Dataset: data_chia (GitHub, DAONGOCNAMM523100037/he-thong-phan-loai-san-pham). Classes: ca phe, mi an lien, nuoc uong, thuc an.

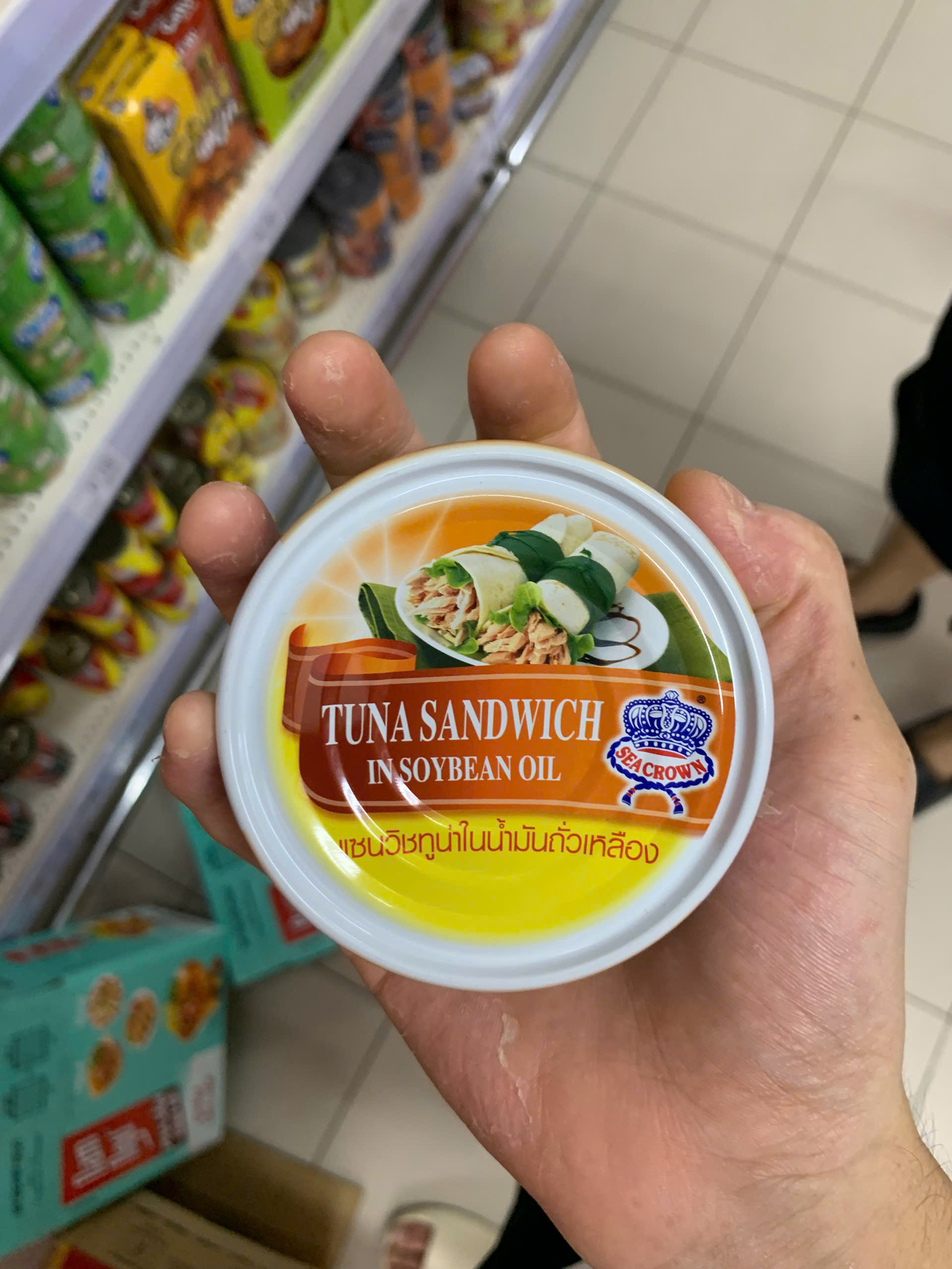
Label: thuc an

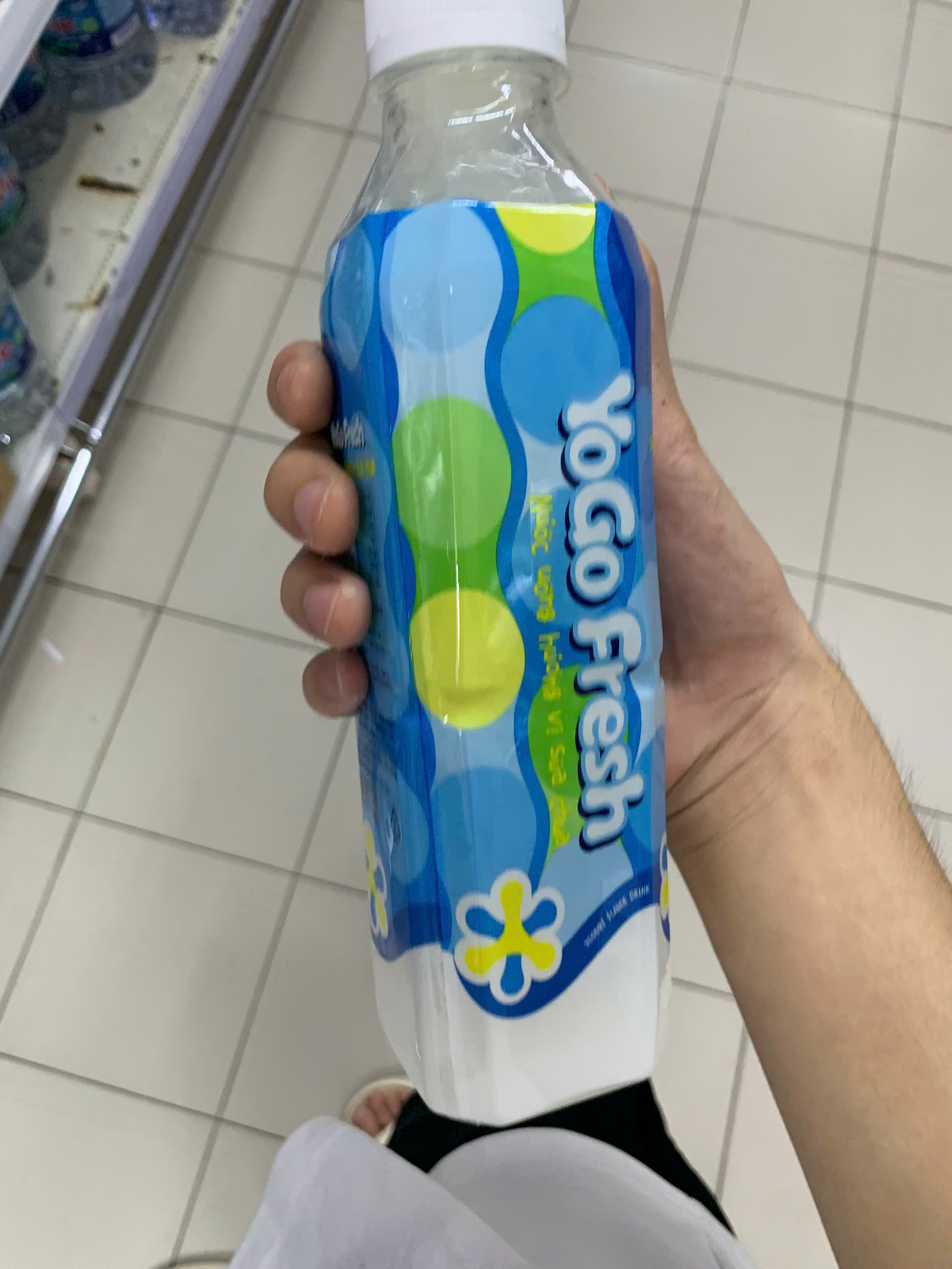
Label: nuoc uong

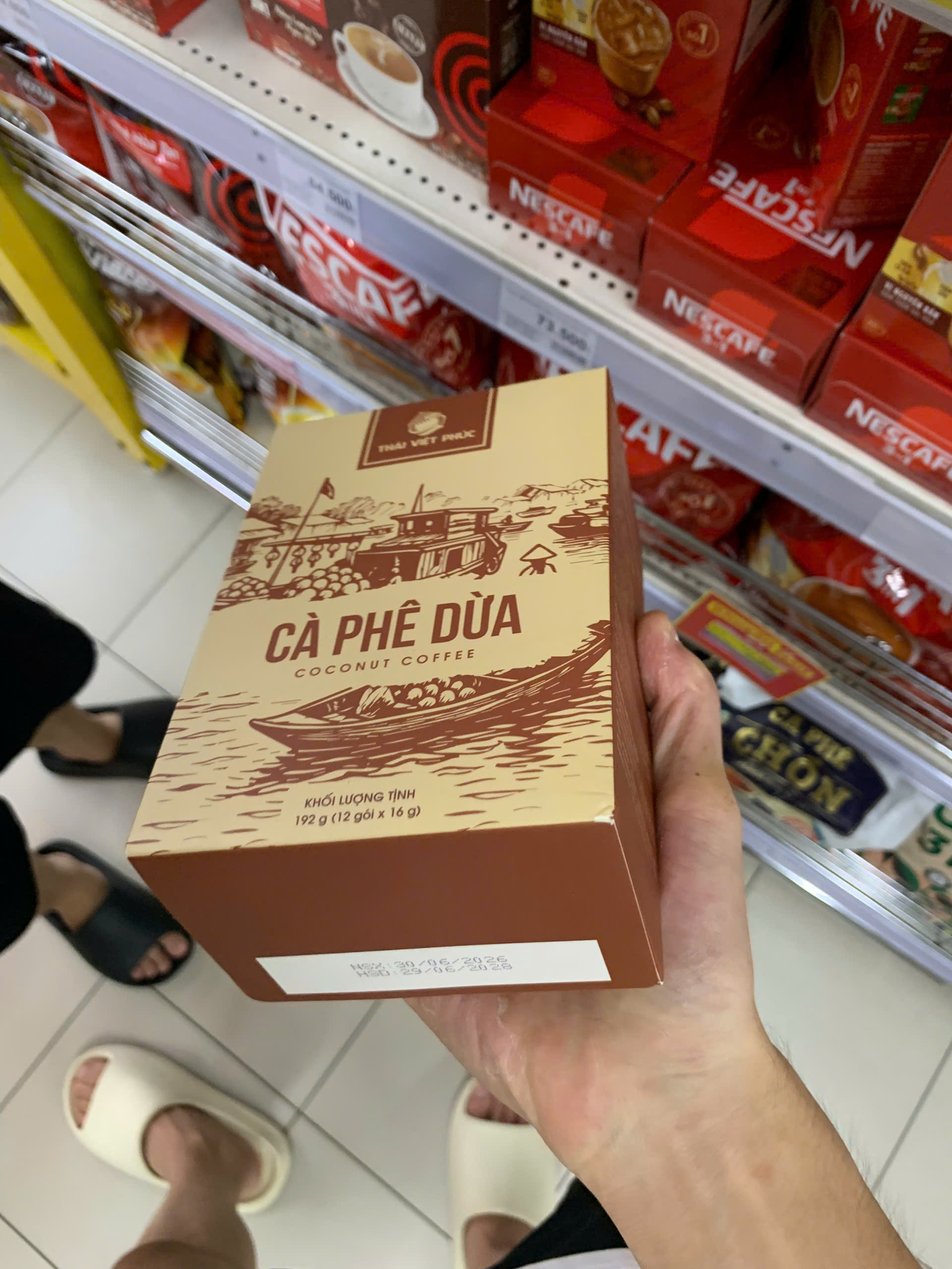
Label: ca phe

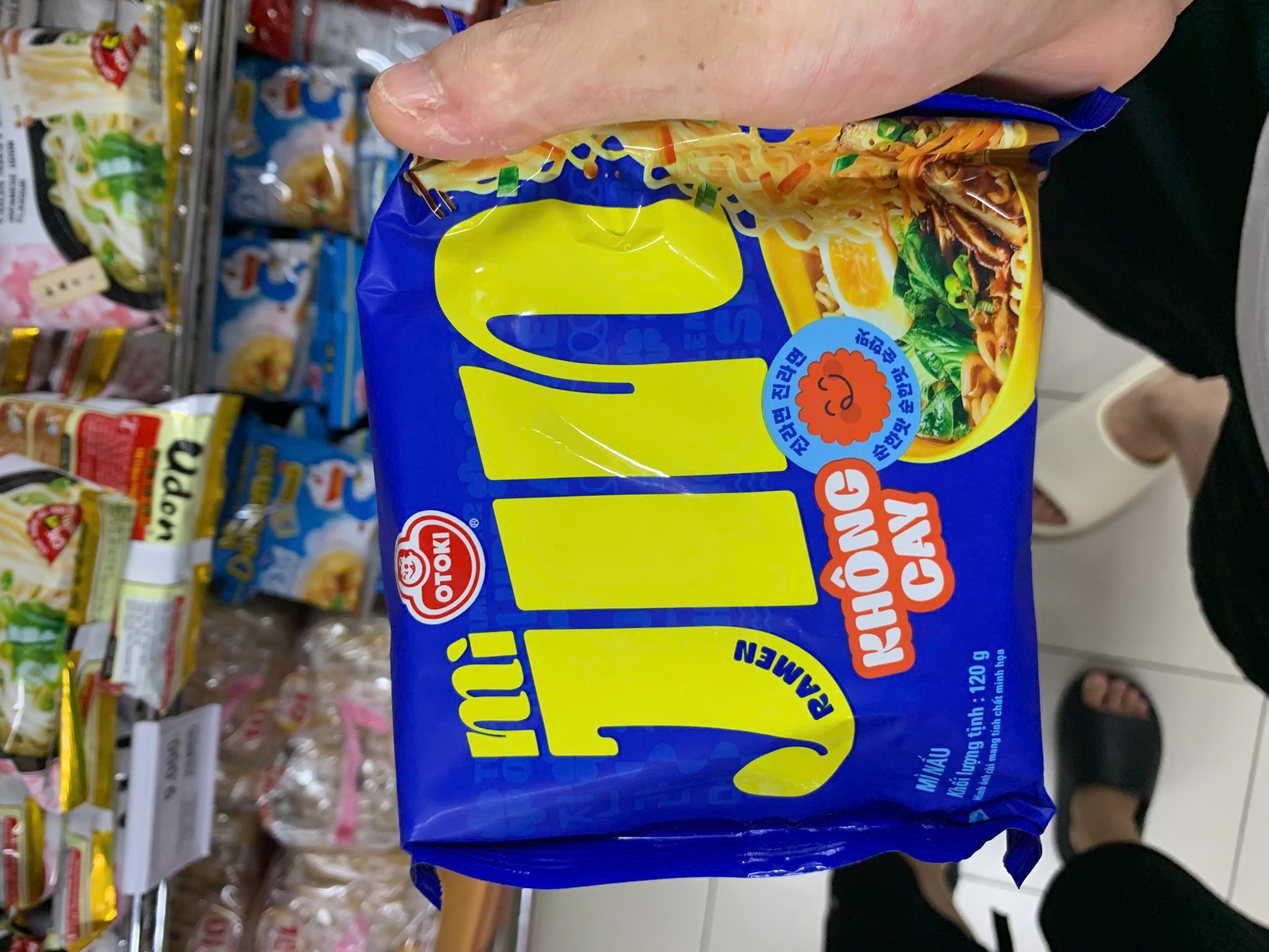
Label: mi an lien

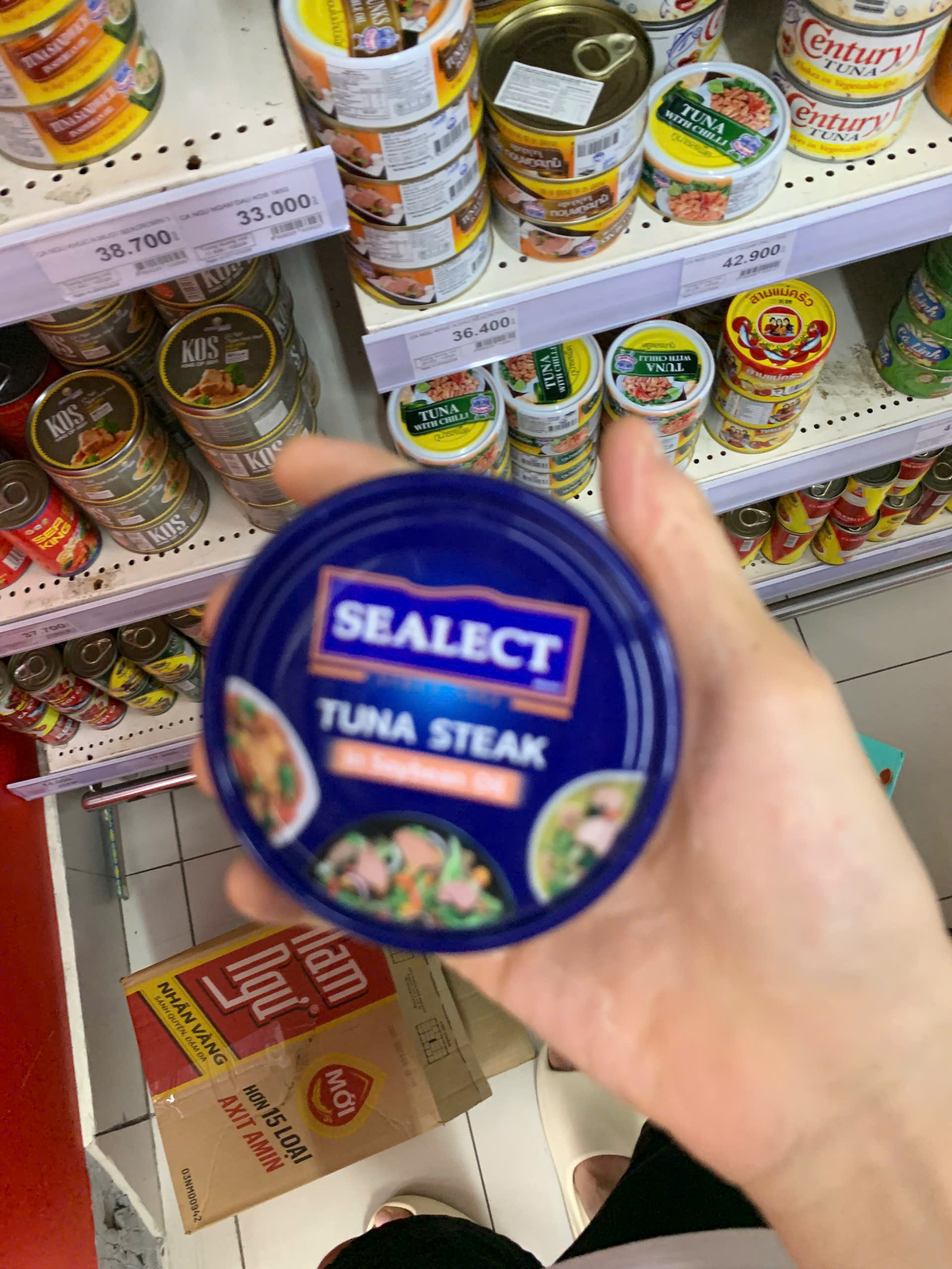
Label: thuc an

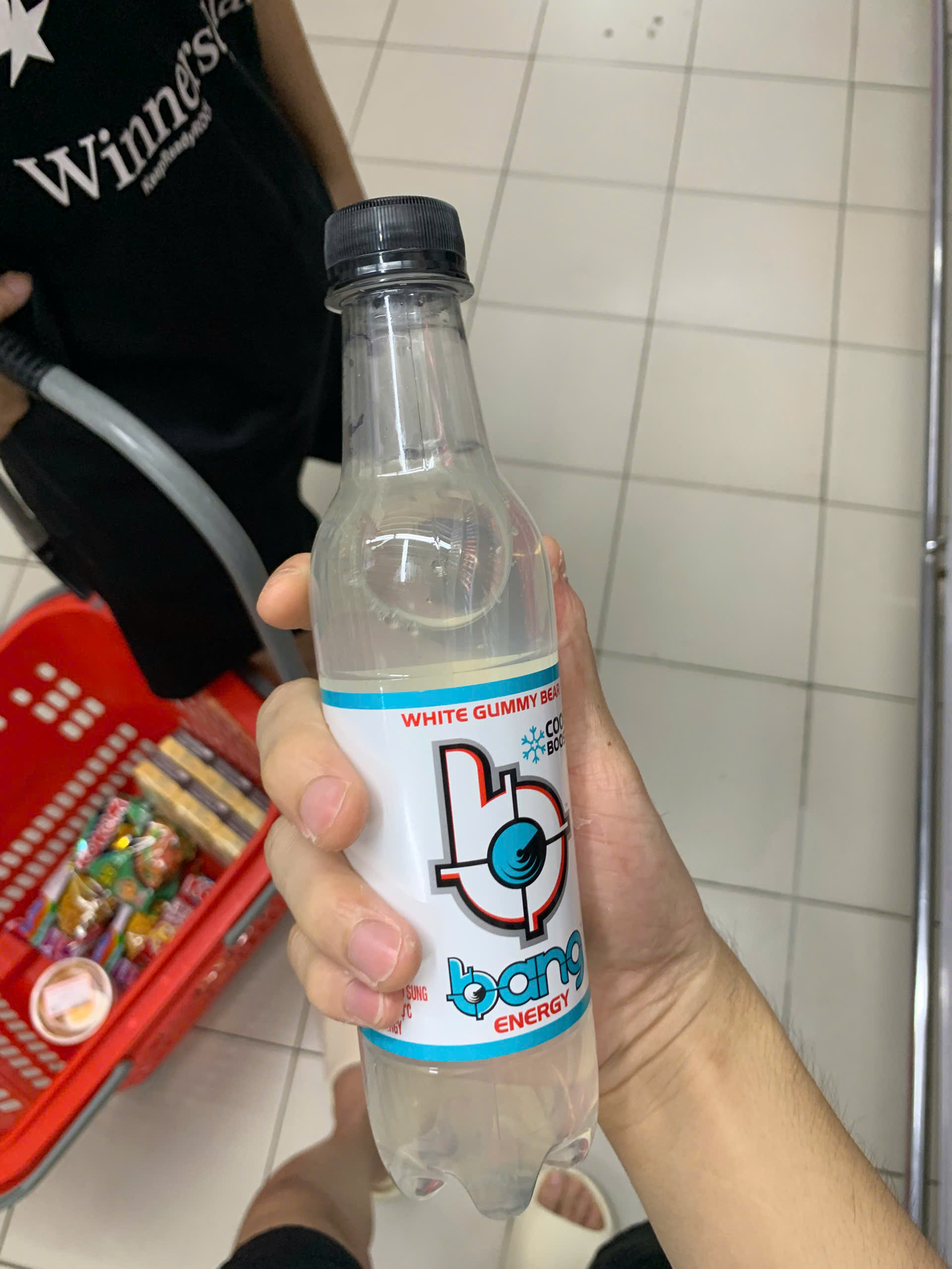
Label: nuoc uong
